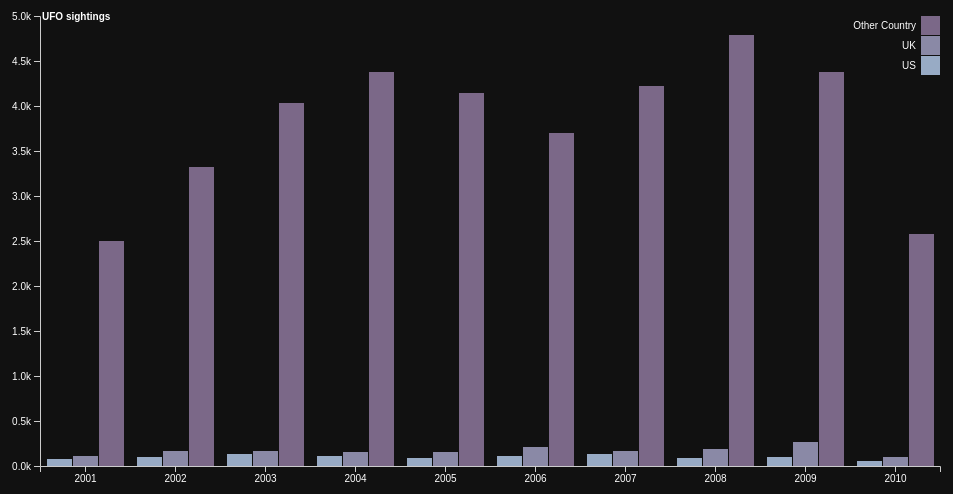
D3 v4 page, settled after 480 driven frames (8 s of simulated time); the page loaded 1 data file(s).

if(typeof queue==="undefined"){queue=(typeof d3!=="undefined"&&d3.queue)?d3.queue:null;}

  var svg = d3.select("#UFO_sightings"),
    margin = {top: 20, right: 20, bottom: 30, left: 40},
    width = +svg.attr("width") - margin.left - margin.right,
    height = +svg.attr("height") - margin.top - margin.bottom;
  // dark bg rect to ensure axis labels (white text) have contrast, not white on white
  svg.append("rect")
    .attr("width", +svg.attr("width"))
    .attr("height", +svg.attr("height"))
    .attr("fill", "#111");
  var g = svg.append("g").attr("transform", "translate(" + margin.left + "," + margin.top + ")");

var x0 = d3.scaleBand()
    .rangeRound([0, width])
    .paddingInner(0.1);

var x1 = d3.scaleBand()
    .padding(0.05);

var y = d3.scaleLinear()
    .rangeRound([height, 0]);

var z = d3.scaleOrdinal()
    .range(["#98abc5", "#8a89a6", "#7b6888", "#6b486b", "#a05d56", "#d0743c", "#ff8c00"]);

d3.csv("../data/data_test.csv", function(d, i, columns) {
  for (var i = 1, n = columns.length; i < n; ++i) d[columns[i]] = +d[columns[i]];
  return d;
}, function(error, data) {
  if (error) throw error;

  var keys = data.columns.slice(1);

  x0.domain(data.map(function(d) { return d.State; }));
  x1.domain(keys).rangeRound([0, x0.bandwidth()]);
  y.domain([0, d3.max(data, function(d) { return d3.max(keys, function(key) { return d[key]; }); })]).nice();
  console.log("HI")
  g.append("g")
    .selectAll("g")
    .data(data)
    .enter().append("g")
      .attr("transform", function(d) { return "translate(" + x0(d.State) + ",0)"; })
    .selectAll("rect")
    .data(function(d) { return keys.map(function(key) { return {key: key, value: d[key]}; }); })
    .enter().append("rect")
      .attr("x", function(d) { return x1(d.key); })
      .attr("y", function(d) { return y(d.value); })
      .attr("width", x1.bandwidth())
      .attr("height", function(d) { return height - y(d.value); })
      .attr("fill", function(d) { return z(d.key); });

  g.append("g")
      .attr("class", "axis")
      .attr("transform", "translate(0," + height + ")")
      .call(d3.axisBottom(x0));

  g.append("g")
      .attr("class", "axis")
      .call(d3.axisLeft(y).ticks(null, "s"))
    .append("text")
      .attr("x", 2)
      .attr("y", y(y.ticks().pop()) + 0.5)
      .attr("dy", "0.32em")
      .attr("fill", "#fff")
      .attr("font-weight", "bold")
      .attr("text-anchor", "start")
      .text("UFO sightings");

  // make axis text visible on dark bg
  g.selectAll(".axis text").attr("fill", "#fff");
  g.selectAll(".axis line, .axis path").attr("stroke", "#ccc");

  var legend = g.append("g")
      .attr("font-family", "sans-serif")
      .attr("font-size", 10)
      .attr("text-anchor", "end")
    .selectAll("g")
    .data(keys.slice().reverse())
    .enter().append("g")
      .attr("transform", function(d, i) { return "translate(0," + i * 20 + ")"; });

  legend.append("rect")
      .attr("x", width - 19)
      .attr("width", 19)
      .attr("height", 19)
      .attr("fill", z);

  legend.append("text")
      .attr("x", width - 24)
      .attr("y", 9.5)
      .attr("dy", "0.32em")
      .attr("fill", "#fff")
      .text(function(d) { return d; });

  // ensure legend text white
  legend.selectAll("text").attr("fill", "#fff");
});


### data: ../data/data_test.csv
State, US, UK, Other Country
2001, 80, 115, 2498
2002, 105, 163, 3326
2003, 137, 164, 4030
2004, 112, 151, 4380
2005, 84, 154, 4149
2006, 113, 215, 3704
2007, 128, 166, 4221
2008, 93, 194, 4788
2009, 96, 264, 4373
2010, 56, 104, 2575